Image classification data set "dynamic-hand-gestures-LMHGD-dataset-double-view" (aviogit/dynamic-hand-gesture-classification-datasets on GitHub). Class labels (13): catching, catching hands up, line gesture, pointing, pointing with hand raised, resting, rotating, scroll finger, shaking, shaking low, shaking raised fist, slicing, zoom gesture.

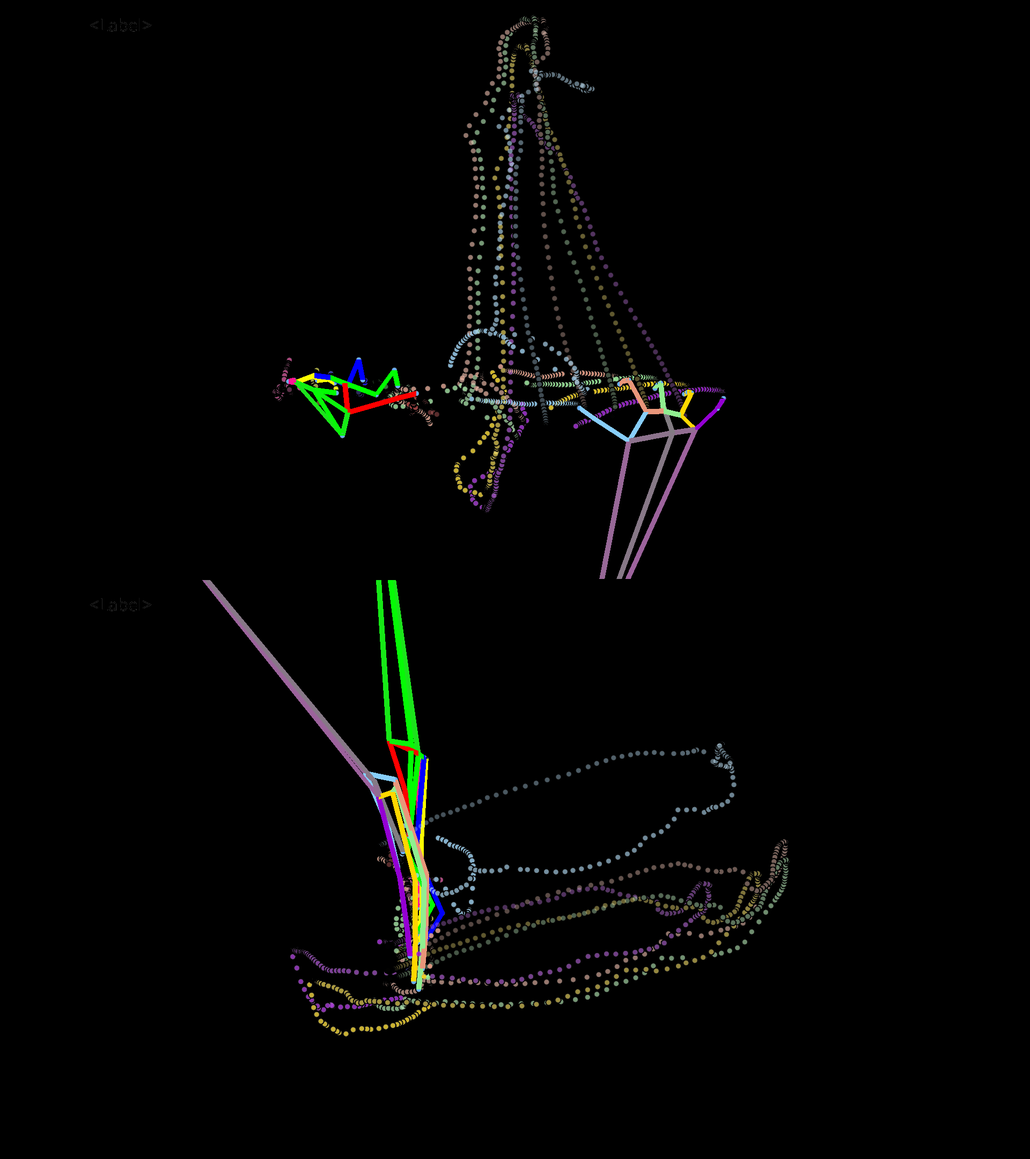
Label: slicing

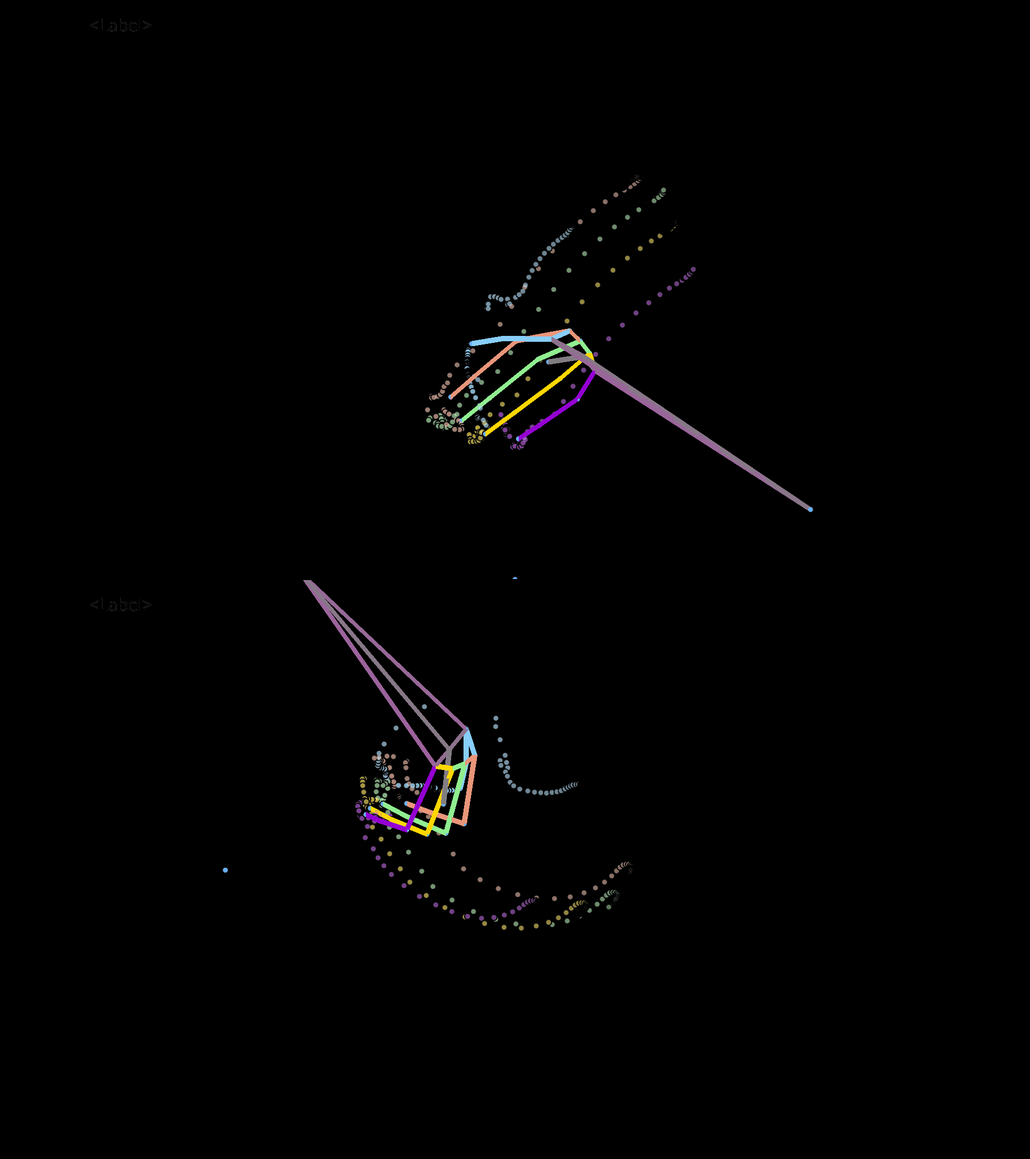
Label: shaking low

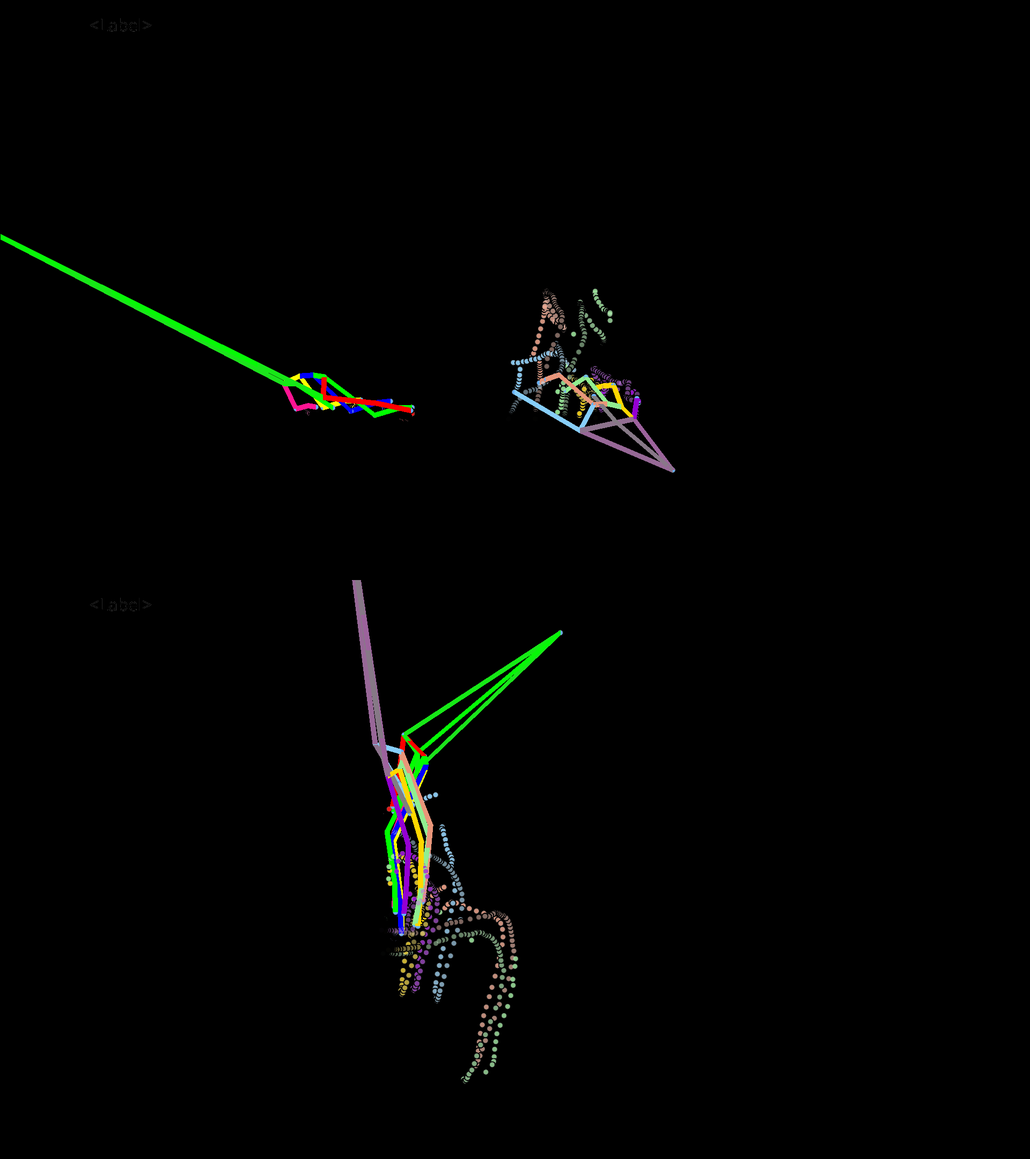
Label: pointing

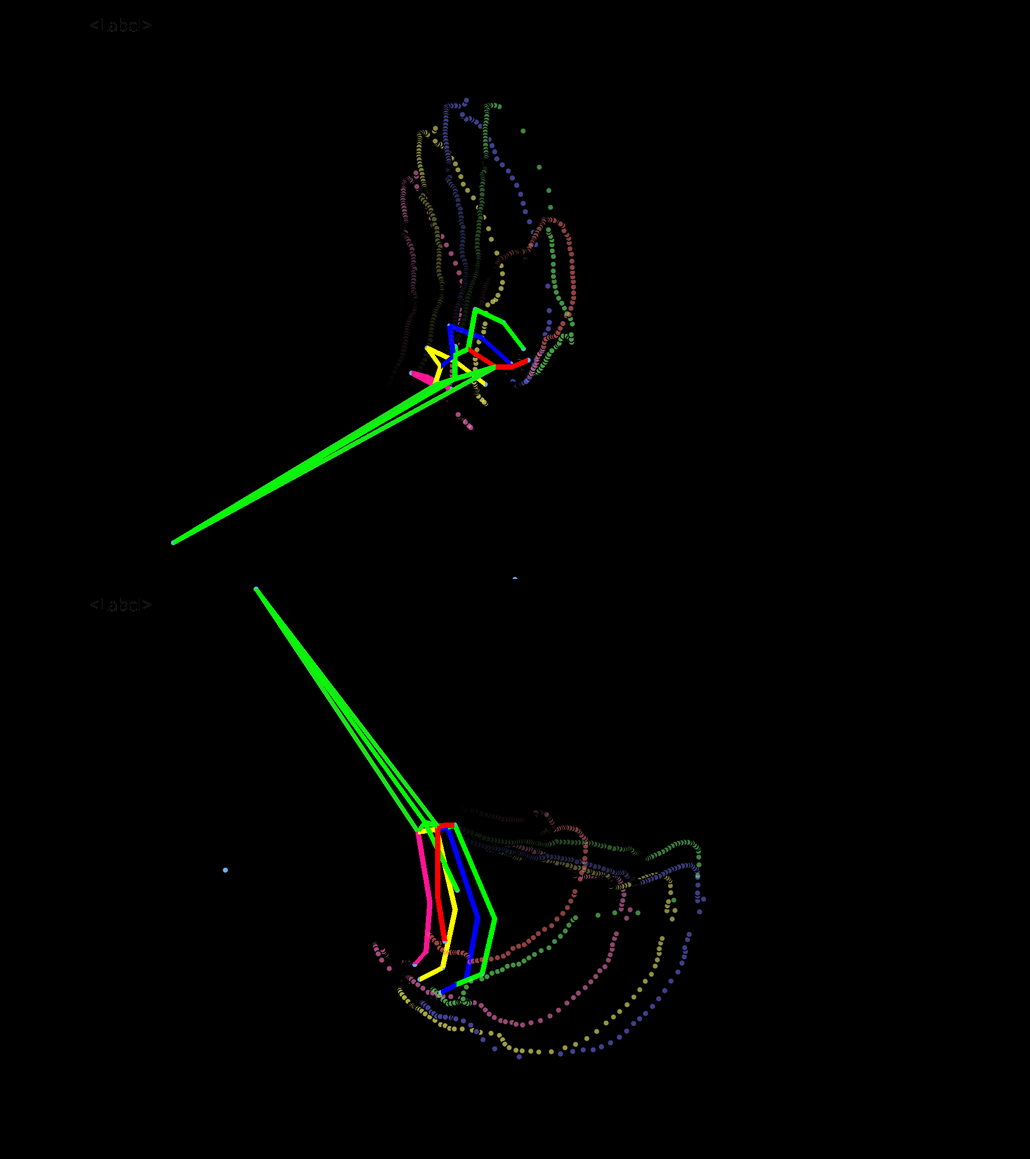
Label: catching

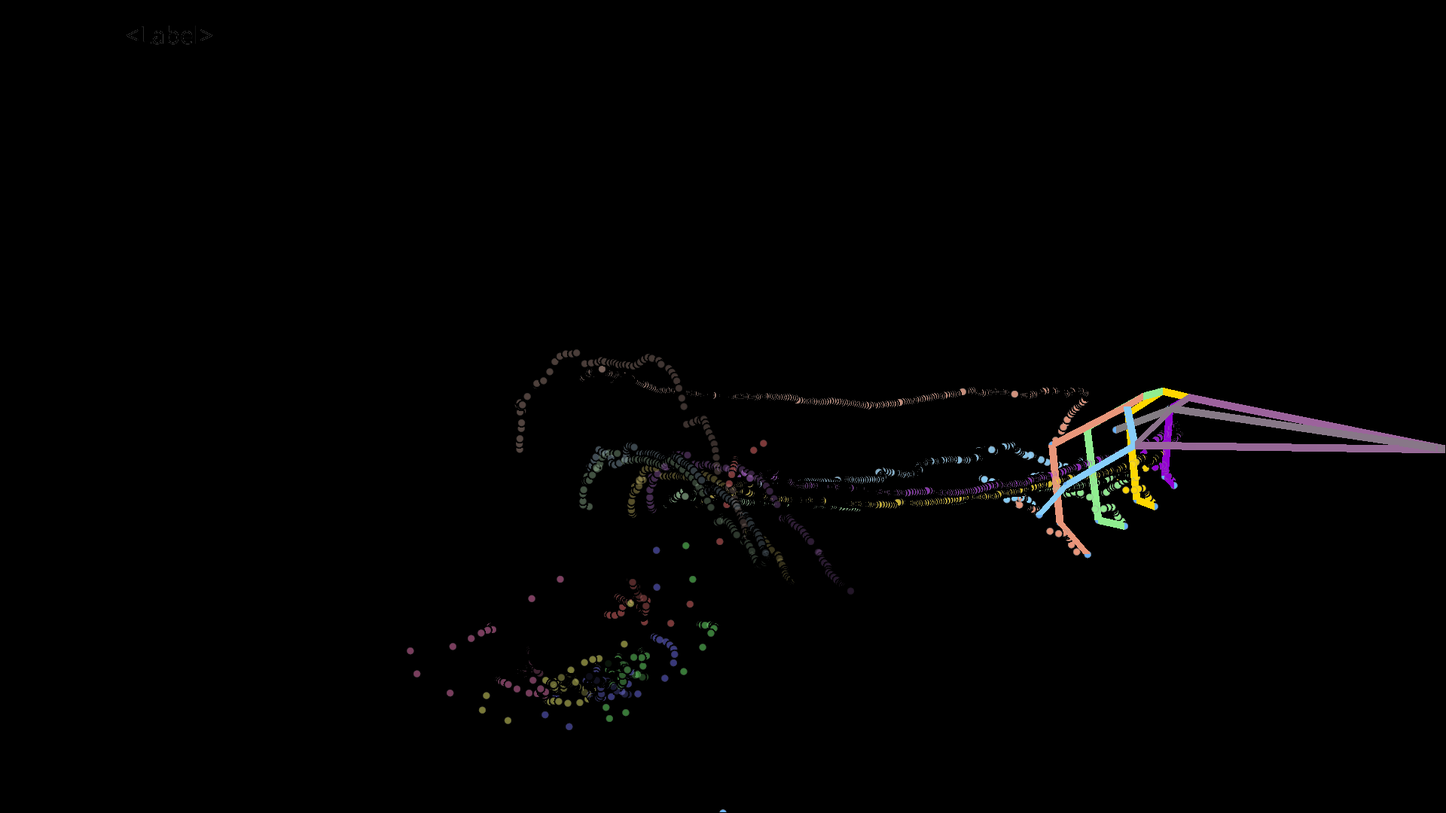
Label: line gesture

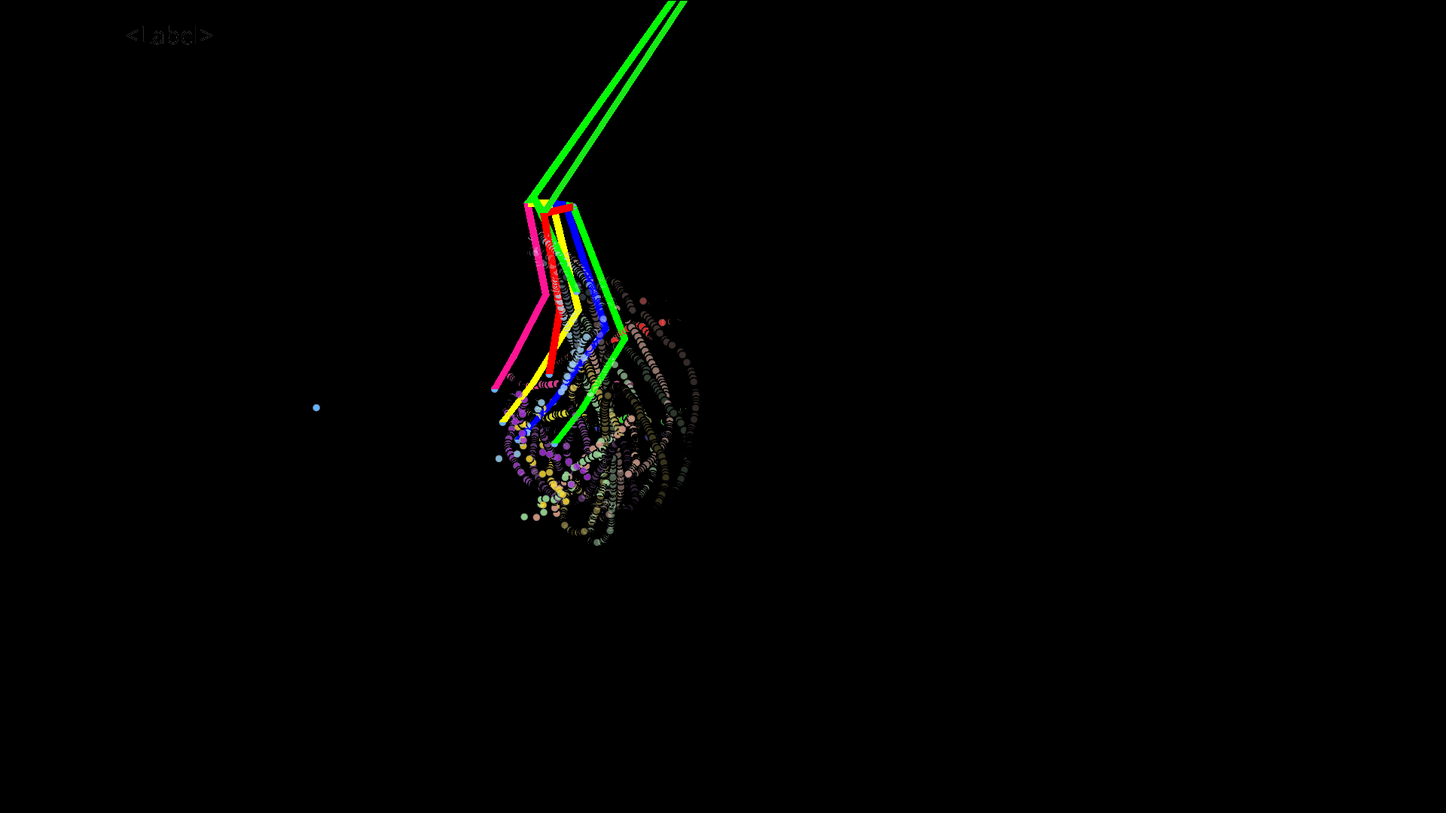
Label: rotating
